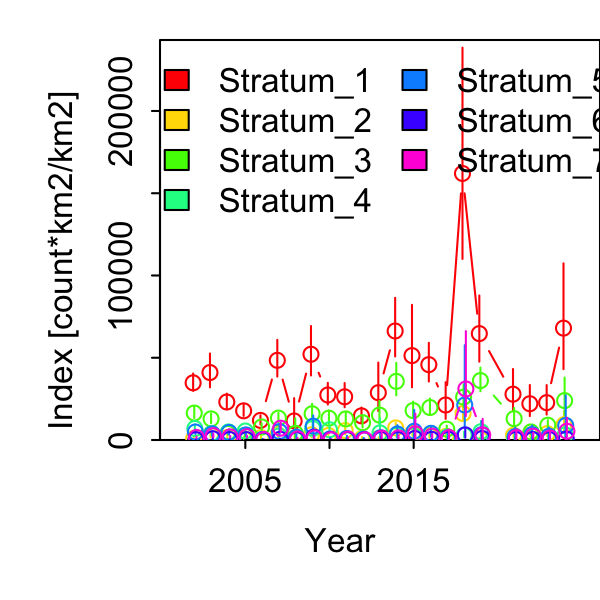

Values plotted in this chart, from the file beside it:
Category, Time, Stratum, Units, Estimate, Std. Error for Estimate, Std. Error for ln(Estimate)
1, 2002, Stratum_1, [count*km2/km2], 34760, 3783, 0.1508
1, 2003, Stratum_1, [count*km2/km2], 41009, 6026, 0.2484
1, 2004, Stratum_1, [count*km2/km2], 23093, 2881, 0.1989
1, 2005, Stratum_1, [count*km2/km2], 17738, 2296, 0.1924
1, 2006, Stratum_1, [count*km2/km2], 11915, 1923, 0.2355
1, 2007, Stratum_1, [count*km2/km2], 48429, 6992, 0.2286
1, 2008, Stratum_1, [count*km2/km2], 11577, 4267, 0.787
1, 2009, Stratum_1, [count*km2/km2], 52125, 8970, 0.2847
1, 2010, Stratum_1, [count*km2/km2], 27363, 4524, 0.2383
1, 2011, Stratum_1, [count*km2/km2], 26256, 4857, 0.2766
1, 2012, Stratum_1, [count*km2/km2], 14675, 3058, 0.2962
1, 2013, Stratum_1, [count*km2/km2], 28753, 8469, 0.4927
1, 2014, Stratum_1, [count*km2/km2], 66262, 11027, 0.2658
1, 2015, Stratum_1, [count*km2/km2], 51308, 12890, 0.4707
1, 2016, Stratum_1, [count*km2/km2], 45818, 7088, 0.254
1, 2017, Stratum_1, [count*km2/km2], 21273, 5662, 0.5025
1, 2018, Stratum_1, [count*km2/km2], 162025, 31983, 0.3866
1, 2019, Stratum_1, [count*km2/km2], 64678, 11787, 0.3062
1, 2020, Stratum_1, [count*km2/km2], 0, 0, 0
1, 2021, Stratum_1, [count*km2/km2], 27866, 7432, 0.437
1, 2022, Stratum_1, [count*km2/km2], 22045, 5015, 0.4161
1, 2023, Stratum_1, [count*km2/km2], 22704, 5209, 0.3848
1, 2024, Stratum_1, [count*km2/km2], 68011, 17950, 0.4566
1, 2002, Stratum_2, [count*km2/km2], 935.2, 327.4, 0.5357
1, 2003, Stratum_2, [count*km2/km2], 3089, 1281, 0.6634
1, 2004, Stratum_2, [count*km2/km2], 1515, 744.1, 0.8134
1, 2005, Stratum_2, [count*km2/km2], 690.6, 362.3, 1.026
1, 2006, Stratum_2, [count*km2/km2], 1474, 636.3, 0.7039
1, 2007, Stratum_2, [count*km2/km2], 3191, 847.8, 0.3904
1, 2008, Stratum_2, [count*km2/km2], 1217, 775.3, 1.484
1, 2009, Stratum_2, [count*km2/km2], 3180, 1274, 0.6335
1, 2010, Stratum_2, [count*km2/km2], 2792, 741.8, 0.3814
1, 2011, Stratum_2, [count*km2/km2], 5734, 2010, 0.507
1, 2012, Stratum_2, [count*km2/km2], 906.2, 414.5, 0.6651
1, 2013, Stratum_2, [count*km2/km2], 1042, 382.8, 0.5358
1, 2014, Stratum_2, [count*km2/km2], 7357, 1989, 0.3693
1, 2015, Stratum_2, [count*km2/km2], 4121, 1277, 0.492
1, 2016, Stratum_2, [count*km2/km2], 2543, 946.6, 0.6276
1, 2017, Stratum_2, [count*km2/km2], 2277, 851.8, 0.624
1, 2018, Stratum_2, [count*km2/km2], 16118, 3841, 0.3233
1, 2019, Stratum_2, [count*km2/km2], 835.8, 288.1, 0.5892
1, 2020, Stratum_2, [count*km2/km2], 0, 0, 0
1, 2021, Stratum_2, [count*km2/km2], 2854, 1045, 0.5375
1, 2022, Stratum_2, [count*km2/km2], 3083, 1126, 0.5366
1, 2023, Stratum_2, [count*km2/km2], 3866, 1282, 0.4892
1, 2024, Stratum_2, [count*km2/km2], 9323, 3825, 0.6412
1, 2002, Stratum_3, [count*km2/km2], 16389, 2624, 0.2051
1, 2003, Stratum_3, [count*km2/km2], 12842, 2133, 0.2263
1, 2004, Stratum_3, [count*km2/km2], 4000, 568, 0.1899
1, 2005, Stratum_3, [count*km2/km2], 2769, 508, 0.2522
1, 2006, Stratum_3, [count*km2/km2], 7924, 1530, 0.2542
1, 2007, Stratum_3, [count*km2/km2], 13321, 2234, 0.2148
1, 2008, Stratum_3, [count*km2/km2], 4061, 2220, 1.175
1, 2009, Stratum_3, [count*km2/km2], 15959, 3841, 0.3233
1, 2010, Stratum_3, [count*km2/km2], 13285, 3033, 0.3002
1, 2011, Stratum_3, [count*km2/km2], 12804, 2925, 0.2853
1, 2012, Stratum_3, [count*km2/km2], 10535, 2633, 0.3208
1, 2013, Stratum_3, [count*km2/km2], 15158, 4912, 0.4469
1, 2014, Stratum_3, [count*km2/km2], 35652, 6930, 0.274
1, 2015, Stratum_3, [count*km2/km2], 17896, 3412, 0.2663
... 101 more rows
